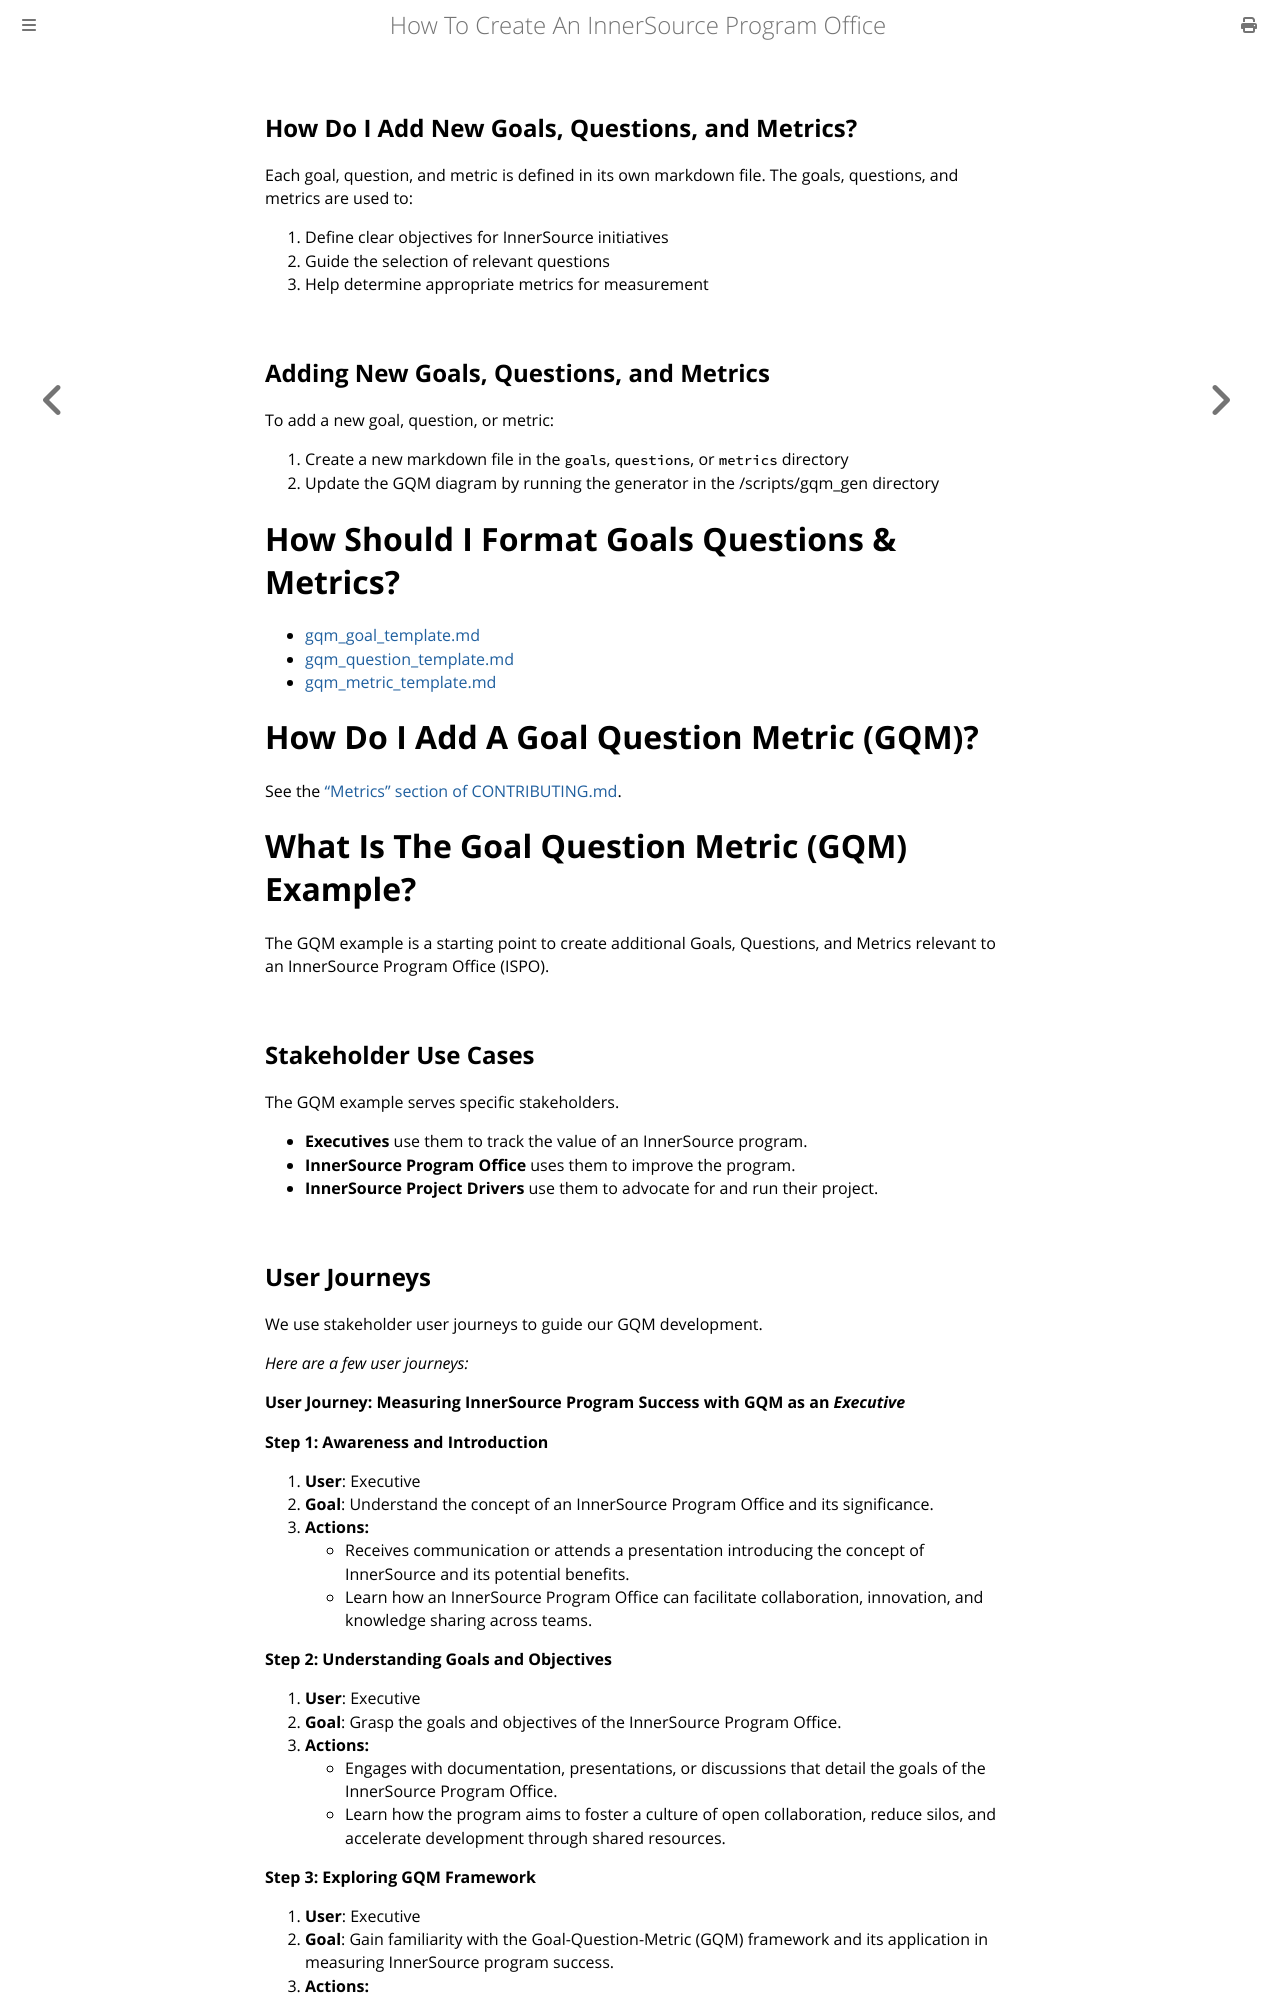

repository: InnerSourceCommons/managing-innersource-projects · page: docs/measuring/gqm_example/index.html · generator: mdbook

## How Do I Add New Goals, Questions, and Metrics?

Each goal, question, and metric is defined in its own markdown file. The goals, questions, and metrics are used to:

1. Define clear objectives for InnerSource initiatives
2. Guide the selection of relevant questions
3. Help determine appropriate metrics for measurement

## Adding New Goals, Questions, and Metrics

To add a new goal, question, or metric:
1. Create a new markdown file in the `goals`, `questions`, or `metrics` directory
2. Update the GQM diagram by running the generator in the /scripts/gqm_gen directory

# How Should I Format Goals Questions & Metrics?

* [gqm_goal_template.md](../goals/gqm_goal_template.md)
* [gqm_question_template.md](../questions/gqm_question_template.md)
* [gqm_metric_template.md](../metrics/gqm_metric_template.md)

# How Do I Add A Goal Question Metric (GQM)?

See the ["Metrics" section of CONTRIBUTING.md](../../CONTRIBUTING.md#metrics).

# What Is The Goal Question Metric (GQM) Example?

The GQM example is a starting point to create additional Goals, Questions, and Metrics relevant to an InnerSource Program Office (ISPO).

## Stakeholder Use Cases

The GQM example serves specific stakeholders.

* **Executives** use them to track the value of an InnerSource program.
* **InnerSource Program Office** uses them to improve the program.
* **InnerSource Project Drivers** use them to advocate for and run their project.
